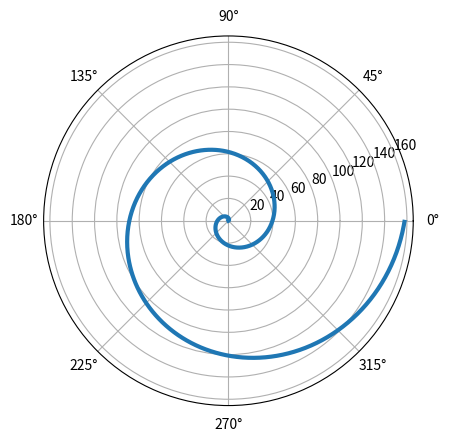

Python code for this plot:
# -*- coding: utf-8 -*-
"""
Created on Wed Oct 18 13:54:12 2023

@author: S.Stycenkov
"""

import numpy as np
import matplotlib.pyplot as plt
plt.subplot(111, polar=True)
phi = np.arange(0, 4*np.pi, 0.01)
rho = phi**2
plt.plot(phi, rho, lw=3)
plt.show()